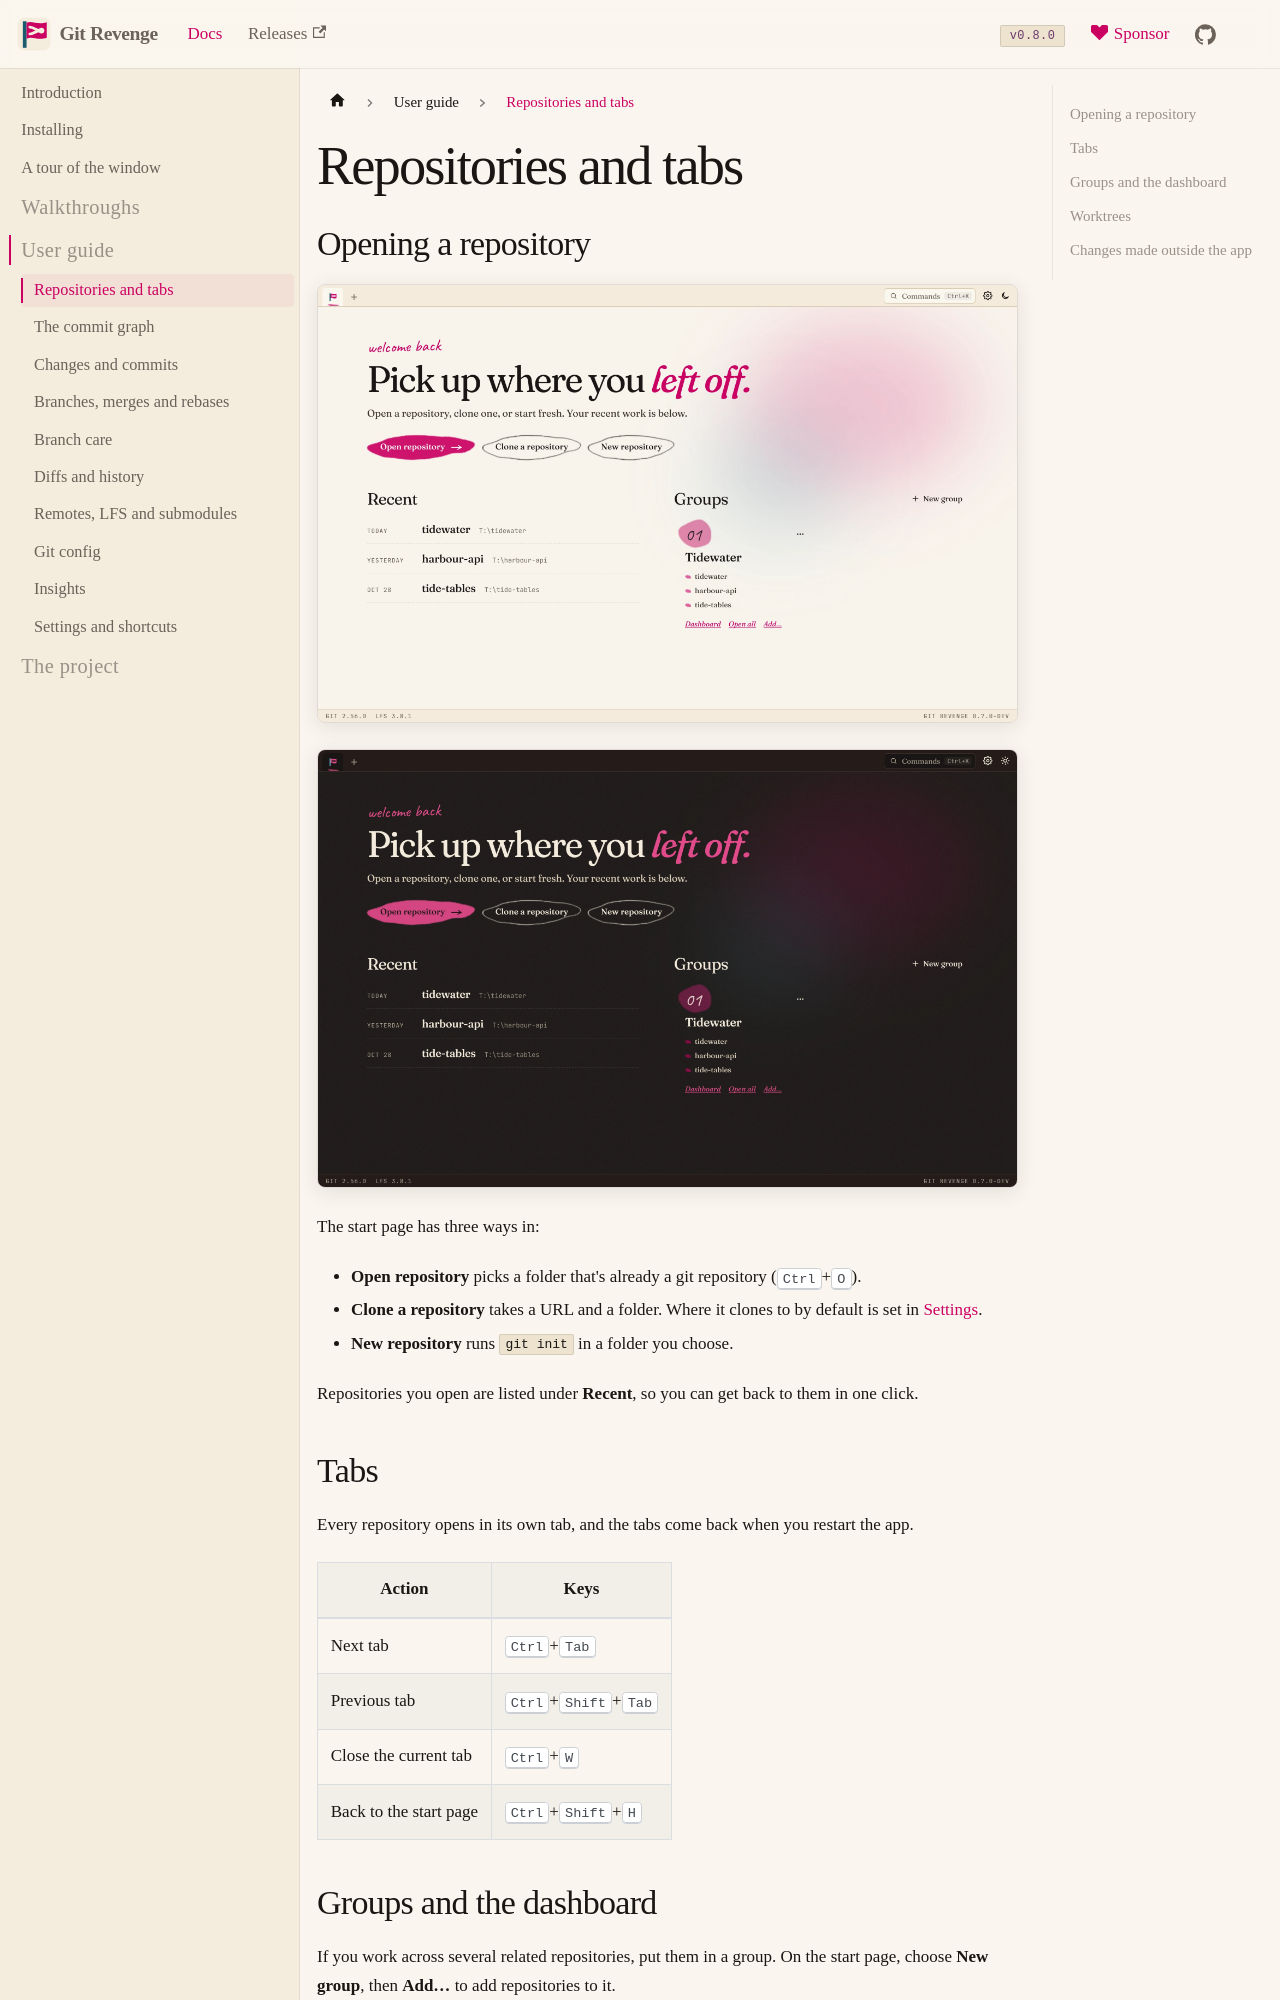

repository: risadams/GitRevenge · page: docs/guide/repositories.html · generator: docusaurus

# Repositories and tabs

## Opening a repository

![The start page: Open, Clone and New repository, recent repositories, and a group](../img/start-page-light.webp#gh-light-mode-only)
![The start page: Open, Clone and New repository, recent repositories, and a group](../img/start-page-dark.webp#gh-dark-mode-only)

The start page has three ways in:

- **Open repository** picks a folder that's already a git repository (<kbd>Ctrl</kbd>+<kbd>O</kbd>).
- **Clone a repository** takes a URL and a folder. Where it clones to by default is set in [Settings](settings.md).
- **New repository** runs `git init` in a folder you choose.

Repositories you open are listed under **Recent**, so you can get back to them in one click.

## Tabs

Every repository opens in its own tab, and the tabs come back when you restart the app.

| Action | Keys |
|---|---|
| Next tab | <kbd>Ctrl</kbd>+<kbd>Tab</kbd> |
| Previous tab | <kbd>Ctrl</kbd>+<kbd>Shift</kbd>+<kbd>Tab</kbd> |
| Close the current tab | <kbd>Ctrl</kbd>+<kbd>W</kbd> |
| Back to the start page | <kbd>Ctrl</kbd>+<kbd>Shift</kbd>+<kbd>H</kbd> |
